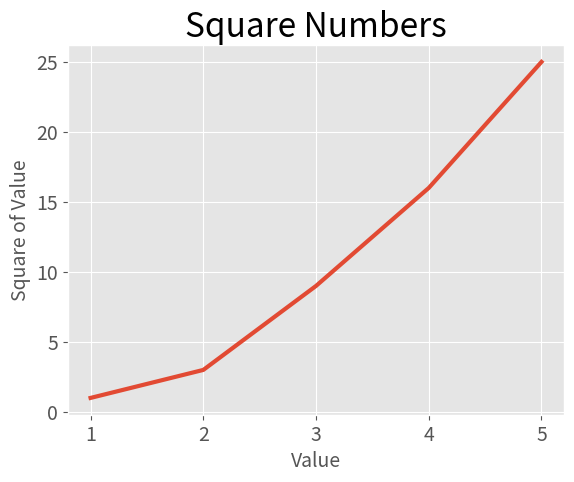

Source code (Python):
import matplotlib.pyplot as plt

input_values = [1,2,3,4,5]
squares = [1,3,9,16,25]

plt.style.use('ggplot')

fig, ax = plt.subplots() # fig is the collection of plots, ax is single plot
ax.plot(input_values, squares, linewidth=3)

# set chart title and axis labels
ax.set_title("Square Numbers", fontsize=24)
ax.set_xlabel("Value", fontsize=14)
ax.set_ylabel("Square of Value", fontsize=14)

# set size of tick labels
ax.tick_params(axis='both', labelsize=14)


plt.show()
